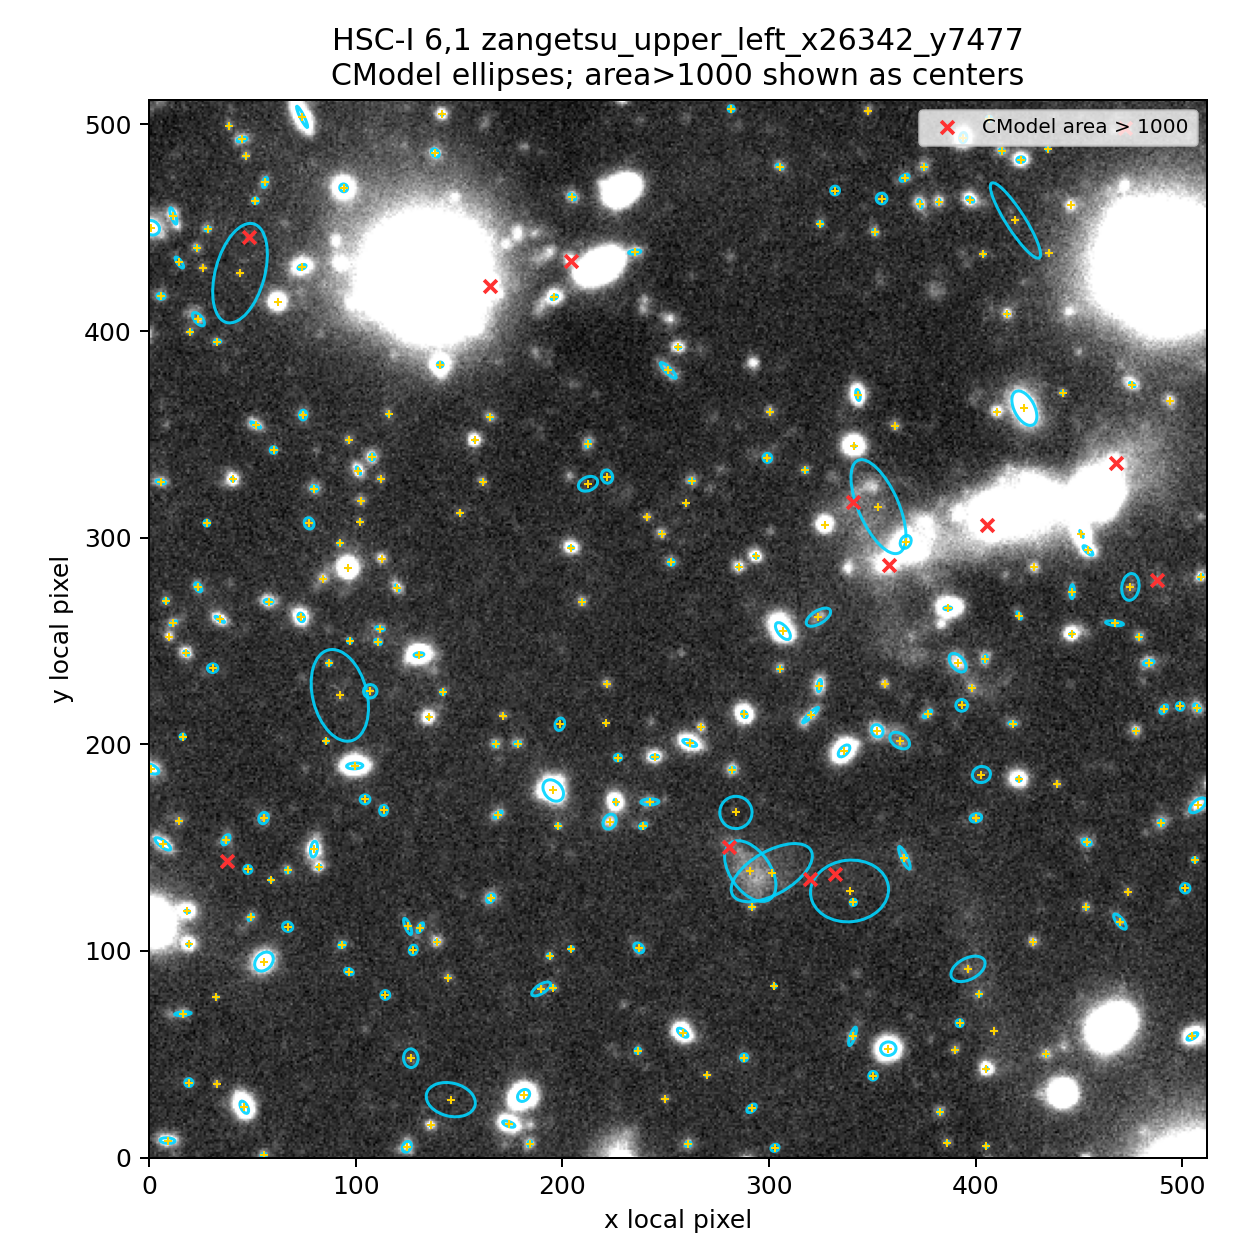

The data file committed next to this chart (first rows):
tile, band, source_id, local_x, local_y, major, minor, angle_deg, area, large_center_only
zangetsu_upper_left_x26342_y7477, HSC-I, 43158859342159468, 260.9, 6.445, 1.418, 1.071, 20.7, 4.772, 0
zangetsu_upper_left_x26342_y7477, HSC-I, 43158859342159508, 291.6, 23.78, 2.668, 1.518, 39.45, 12.73, 0
zangetsu_upper_left_x26342_y7477, HSC-I, 43158859342159518, 249.9, 28.36, 0.2742, 0.2741, -54.16, 0.2361, 0
zangetsu_upper_left_x26342_y7477, HSC-I, 43158859342159541, 269.9, 39.79, 0.4451, 0.445, -8.7, 0.6223, 0
zangetsu_upper_left_x26342_y7477, HSC-I, 43158859342159549, 126.7, 48.05, 4.515, 3.523, -86.18, 49.97, 0
zangetsu_upper_left_x26342_y7477, HSC-I, 43158859342159550, 288, 48.39, 1.759, 1.758, 46.59, 9.715, 0
zangetsu_upper_left_x26342_y7477, HSC-I, 43158859342159680, 237, 101.4, 2.782, 1.91, -44.81, 16.7, 0
zangetsu_upper_left_x26342_y7477, HSC-I, 43158859342159688, 427.9, 104.3, 0.4111, 0.4109, -36.78, 0.5307, 0
zangetsu_upper_left_x26342_y7477, HSC-I, 43158859342159756, 501.5, 130.3, 2.269, 2.267, -60.22, 16.16, 0
zangetsu_upper_left_x26342_y7477, HSC-I, 43158859342159772, 365.5, 145, 5.976, 1.417, -65.18, 26.61, 0
zangetsu_upper_left_x26342_y7477, HSC-I, 43158859342159775, 332, 137, 36.34, 18.09, 1.886, 2065, 1
zangetsu_upper_left_x26342_y7477, HSC-I, 43158859342159787, 453.8, 152.5, 2.209, 1.473, -21.64, 10.22, 0
zangetsu_upper_left_x26342_y7477, HSC-I, 43158859342159917, 198.8, 209.7, 3.06, 2.198, 71.27, 21.13, 0
zangetsu_upper_left_x26342_y7477, HSC-I, 43158859342159926, 220.9, 210.3, 0.276, 0.2753, 11.58, 0.2386, 0
zangetsu_upper_left_x26342_y7477, HSC-I, 43158859342159961, 221.5, 229.3, 0.3118, 0.3116, -24.21, 0.3052, 0
zangetsu_upper_left_x26342_y7477, HSC-I, 43158859342160072, 509, 281.1, 1.27, 0.5697, 52.02, 2.274, 0
zangetsu_upper_left_x26342_y7477, HSC-I, 43158859342160141, 150.6, 311.8, 0.3792, 0.3791, -12.44, 0.4516, 0
zangetsu_upper_left_x26342_y7477, HSC-I, 43158859342160166, 40.45, 328.2, 0.9378, 0.6385, -72.26, 1.881, 0
zangetsu_upper_left_x26342_y7477, HSC-I, 43158859342160176, 221.6, 329.6, 3.25, 2.684, -74.02, 27.41, 0
zangetsu_upper_left_x26342_y7477, HSC-I, 43158859342160209, 212.4, 345.3, 1.753, 0.773, 69.09, 4.258, 0
zangetsu_upper_left_x26342_y7477, HSC-I, 43158859342160233, 74.52, 359.3, 2.34, 1.758, 87.66, 12.92, 0
zangetsu_upper_left_x26342_y7477, HSC-I, 43158859342160244, 300.5, 361, 0.4213, 0.4211, -84.83, 0.5574, 0
zangetsu_upper_left_x26342_y7477, HSC-I, 43158859342160388, 44, 428, 24.75, 11.92, 74.66, 926.7, 0
zangetsu_upper_left_x26342_y7477, HSC-I, 43158859342160430, 48.42, 445.3, 36.29, 32.53, -81.44, 3708, 1
zangetsu_upper_left_x26342_y7477, HSC-I, 43158859342160440, 419.3, 453.5, 21.44, 4.557, -57.45, 307, 0
zangetsu_upper_left_x26342_y7477, HSC-I, 43158859342160488, 305.2, 479.5, 1.727, 0.8528, -27.38, 4.626, 0
zangetsu_upper_left_x26342_y7477, HSC-I, 43158859342160521, 74.04, 503.7, 5.673, 0.9472, -63.51, 16.88, 0
zangetsu_upper_left_x26342_y7477, HSC-I, 43158859342160539, 348, 506.7, 0.02728, 0.02728, -51.93, 0.002338, 0
zangetsu_upper_left_x26342_y7477, HSC-I, 43158859342161102, 27.92, 307, 1.441, 1.441, 68, 6.522, 0
zangetsu_upper_left_x26342_y7477, HSC-I, 43158859342161113, 332, 468, 2.13, 2.128, 66.69, 14.24, 0
zangetsu_upper_left_x26342_y7477, HSC-I, 43158859342161583, 302.6, 83.02, 0.7763, 0.776, -73.41, 1.893, 0
zangetsu_upper_left_x26342_y7477, HSC-I, 43158859342161590, 16.22, 203.7, 1.298, 1.297, 72.46, 5.287, 0
zangetsu_upper_left_x26342_y7477, HSC-I, 43158859342161591, 421.1, 262.3, 1.908, 0.6871, -62.69, 4.119, 0
zangetsu_upper_left_x26342_y7477, HSC-I, 43158859342188375, 504.9, 58.6, 2.948, 1.224, 30.1, 11.33, 0
zangetsu_upper_left_x26342_y7477, HSC-I, 43158859342188377, 405.3, 42.94, 0.7101, 0.4152, -88.94, 0.9262, 0
zangetsu_upper_left_x26342_y7477, HSC-I, 43158859342188403, 434.2, 49.85, 0.6217, 0.6216, 14.81, 1.214, 0
zangetsu_upper_left_x26342_y7477, HSC-I, 43158859342188414, 396.3, 91.29, 8.94, 5.14, 27.5, 144.4, 0
zangetsu_upper_left_x26342_y7477, HSC-I, 43158859342188417, 390.2, 52.05, 0.4552, 0.4551, 52.71, 0.6508, 0
zangetsu_upper_left_x26342_y7477, HSC-I, 43158859342188418, 401.8, 78.99, 0.8406, 0.8403, 35.69, 2.219, 0
zangetsu_upper_left_x26342_y7477, HSC-I, 43158859342188436, 409.1, 61.02, 0.01813, 0.01813, -51.11, 0.001033, 0
zangetsu_upper_left_x26342_y7477, HSC-I, 43158859342188444, 392.3, 65.01, 1.725, 1.722, -10.64, 9.335, 0
zangetsu_upper_left_x26342_y7477, HSC-I, 43158859342188787, 46.06, 24.32, 3.233, 1.624, -61.81, 16.49, 0
zangetsu_upper_left_x26342_y7477, HSC-I, 43158859342188790, 55.38, 1.027, 1.237, 0.8548, 15.98, 3.322, 0
zangetsu_upper_left_x26342_y7477, HSC-I, 43158859342188793, 19.23, 36.22, 1.942, 1.918, -2.461, 11.7, 0
zangetsu_upper_left_x26342_y7477, HSC-I, 43158859342188794, 32.72, 35.68, 0.01749, 0.01748, -34.66, 0.000960, 0
zangetsu_upper_left_x26342_y7477, HSC-I, 43158859342189064, 302.9, 4.675, 2.041, 1.635, 26.99, 10.49, 0
zangetsu_upper_left_x26342_y7477, HSC-I, 43158859342189067, 8.921, 8.184, 3.596, 1.342, -3.956, 15.17, 0
zangetsu_upper_left_x26342_y7477, HSC-I, 43158859342189107, 405.2, 5.44, 0.6643, 0.6642, 5.329, 1.386, 0
zangetsu_upper_left_x26342_y7477, HSC-I, 43158859342189118, 124.7, 5.177, 2.746, 1.959, 60.48, 16.9, 0
zangetsu_upper_left_x26342_y7477, HSC-I, 43158859342189119, 136.3, 15.54, 0.3001, 0.2597, -6.244, 0.2449, 0
zangetsu_upper_left_x26342_y7477, HSC-I, 43158859342189120, 146, 28, 12.07, 8.013, -13.68, 303.9, 0
zangetsu_upper_left_x26342_y7477, HSC-I, 43158859342189190, 181.2, 30.03, 3.285, 2.494, 43.5, 25.74, 0
zangetsu_upper_left_x26342_y7477, HSC-I, 43158859342189191, 174.1, 16.18, 3.113, 1.183, -19.4, 11.57, 0
zangetsu_upper_left_x26342_y7477, HSC-I, 43158859342189201, 184.2, 6.707, 1.344, 0.8784, 68.13, 3.71, 0
zangetsu_upper_left_x26342_y7477, HSC-I, 43158859342189253, 382.7, 22.06, 0.9202, 0.9197, 60.4, 2.659, 0
zangetsu_upper_left_x26342_y7477, HSC-I, 43158859342189254, 386.3, 7.239, 0.6022, 0.602, -7.542, 1.139, 0
zangetsu_upper_left_x26342_y7477, HSC-I, 43158859342189338, 258.2, 60.39, 3.05, 1.403, -37.8, 13.44, 0
zangetsu_upper_left_x26342_y7477, HSC-I, 43158859342189339, 236.5, 51.7, 1.391, 1.335, 65.64, 5.834, 0
zangetsu_upper_left_x26342_y7477, HSC-I, 43158859342189362, 357.8, 52.66, 3.737, 3.274, 6.5, 38.44, 0
zangetsu_upper_left_x26342_y7477, HSC-I, 43158859342189363, 340.5, 58.64, 4.685, 1.203, 70.81, 17.71, 0
... 212 more rows
